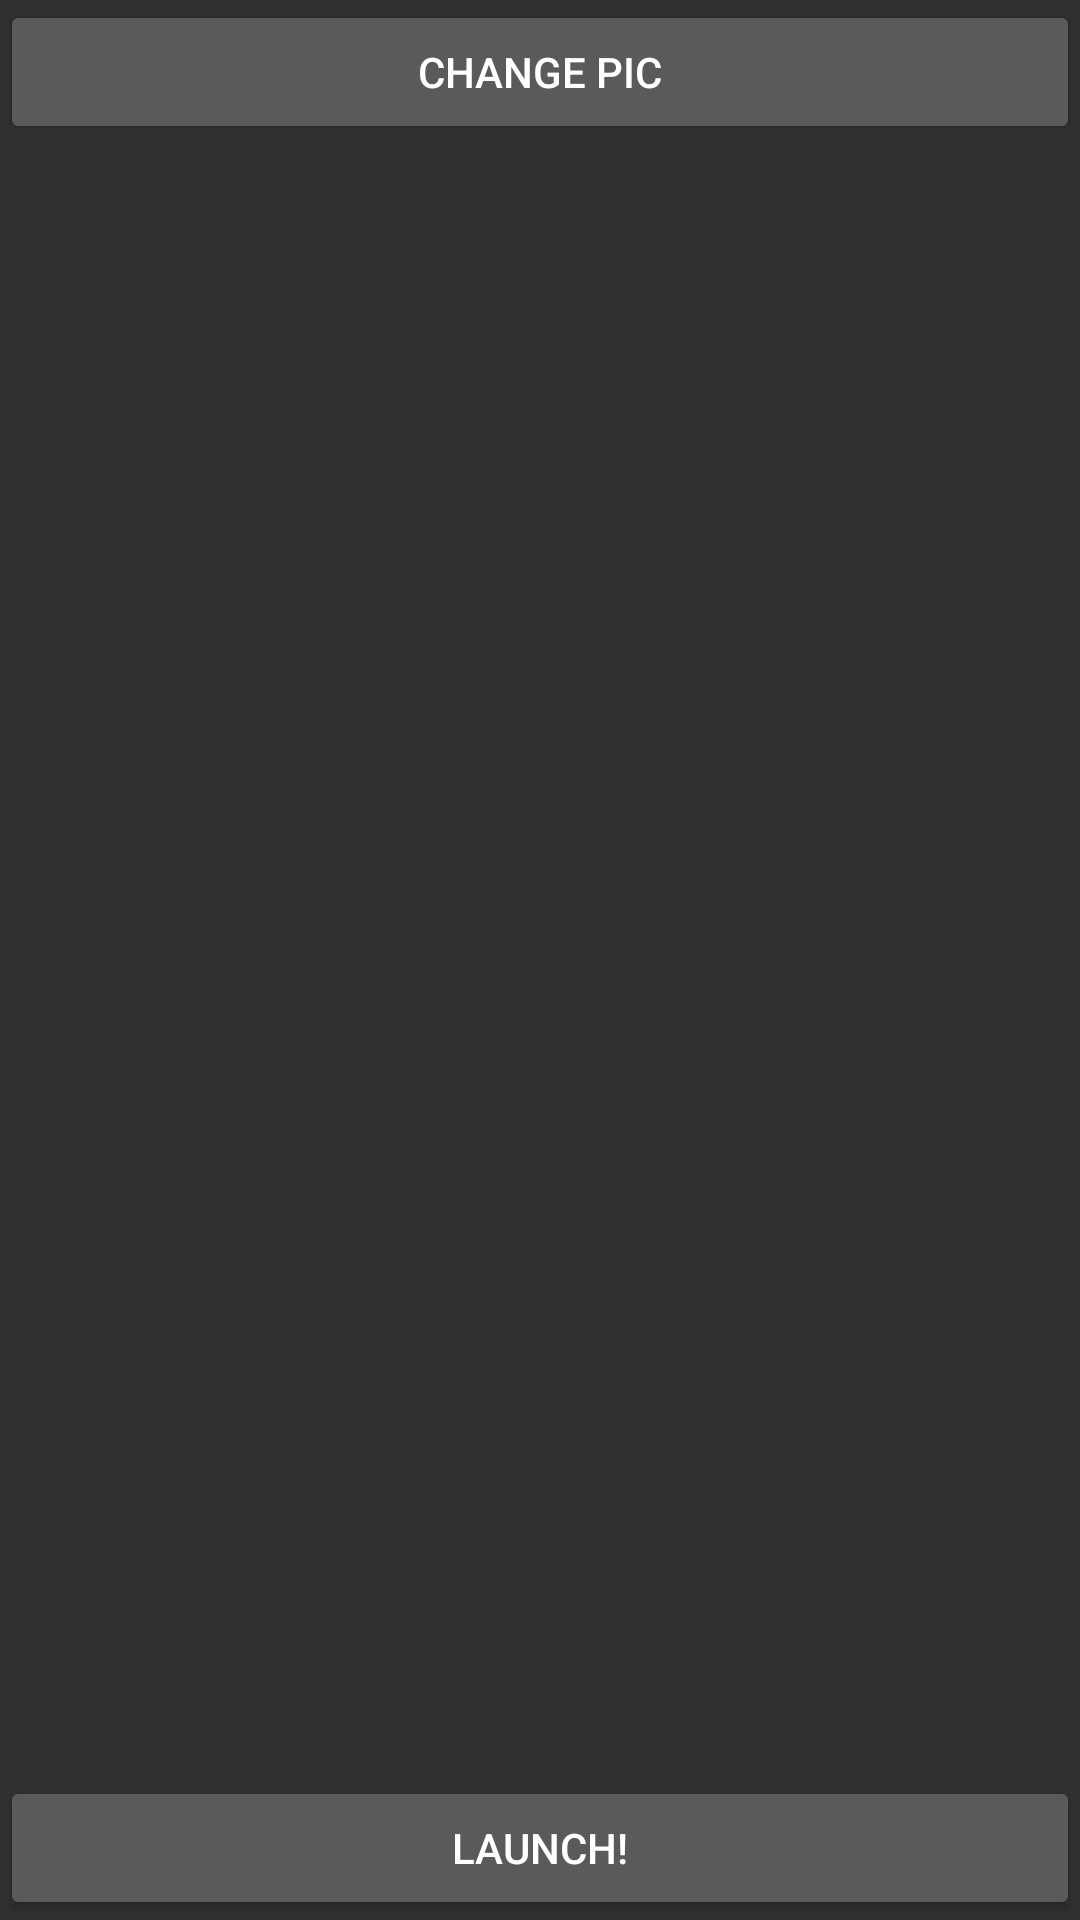

Produce the Android XML layout that renders to this screen, including the resource entries it uses.
<!-- AndroidManifest.xml: application theme AppTheme -->
<!-- res/layout/activity_choose_profile_pic.xml -->
<RelativeLayout
        xmlns:android="http://schemas.android.com/apk/res/android"
        xmlns:tools="http://schemas.android.com/tools"
        android:layout_width="match_parent"
        android:layout_height="match_parent"
        android:orientation="vertical"
        tools:context=".ChooseProfilePic">
        <Button
            android:id="@+id/button_changePicture"
            android:layout_width="match_parent"
            android:layout_height="wrap_content"
            android:text="@string/button_changePic"
            android:onClick="onChangePicture"
            android:layout_alignParentTop="true">
        </Button>
        <Button
            android:id="@+id/button_launch"
            android:layout_width="match_parent"
            android:layout_height="wrap_content"
            android:text="@string/button_launch"
            android:onClick="onLaunchPressed"
            android:layout_alignParentBottom="true">
        </Button>
    </RelativeLayout>
<!-- resources referenced by this layout -->
<resources>
  <string name="button_changePic">Change Pic</string>
  <string name="button_launch">Launch!</string>
  <style name="AppTheme" parent="Theme.AppCompat">
          
      </style>
</resources>
